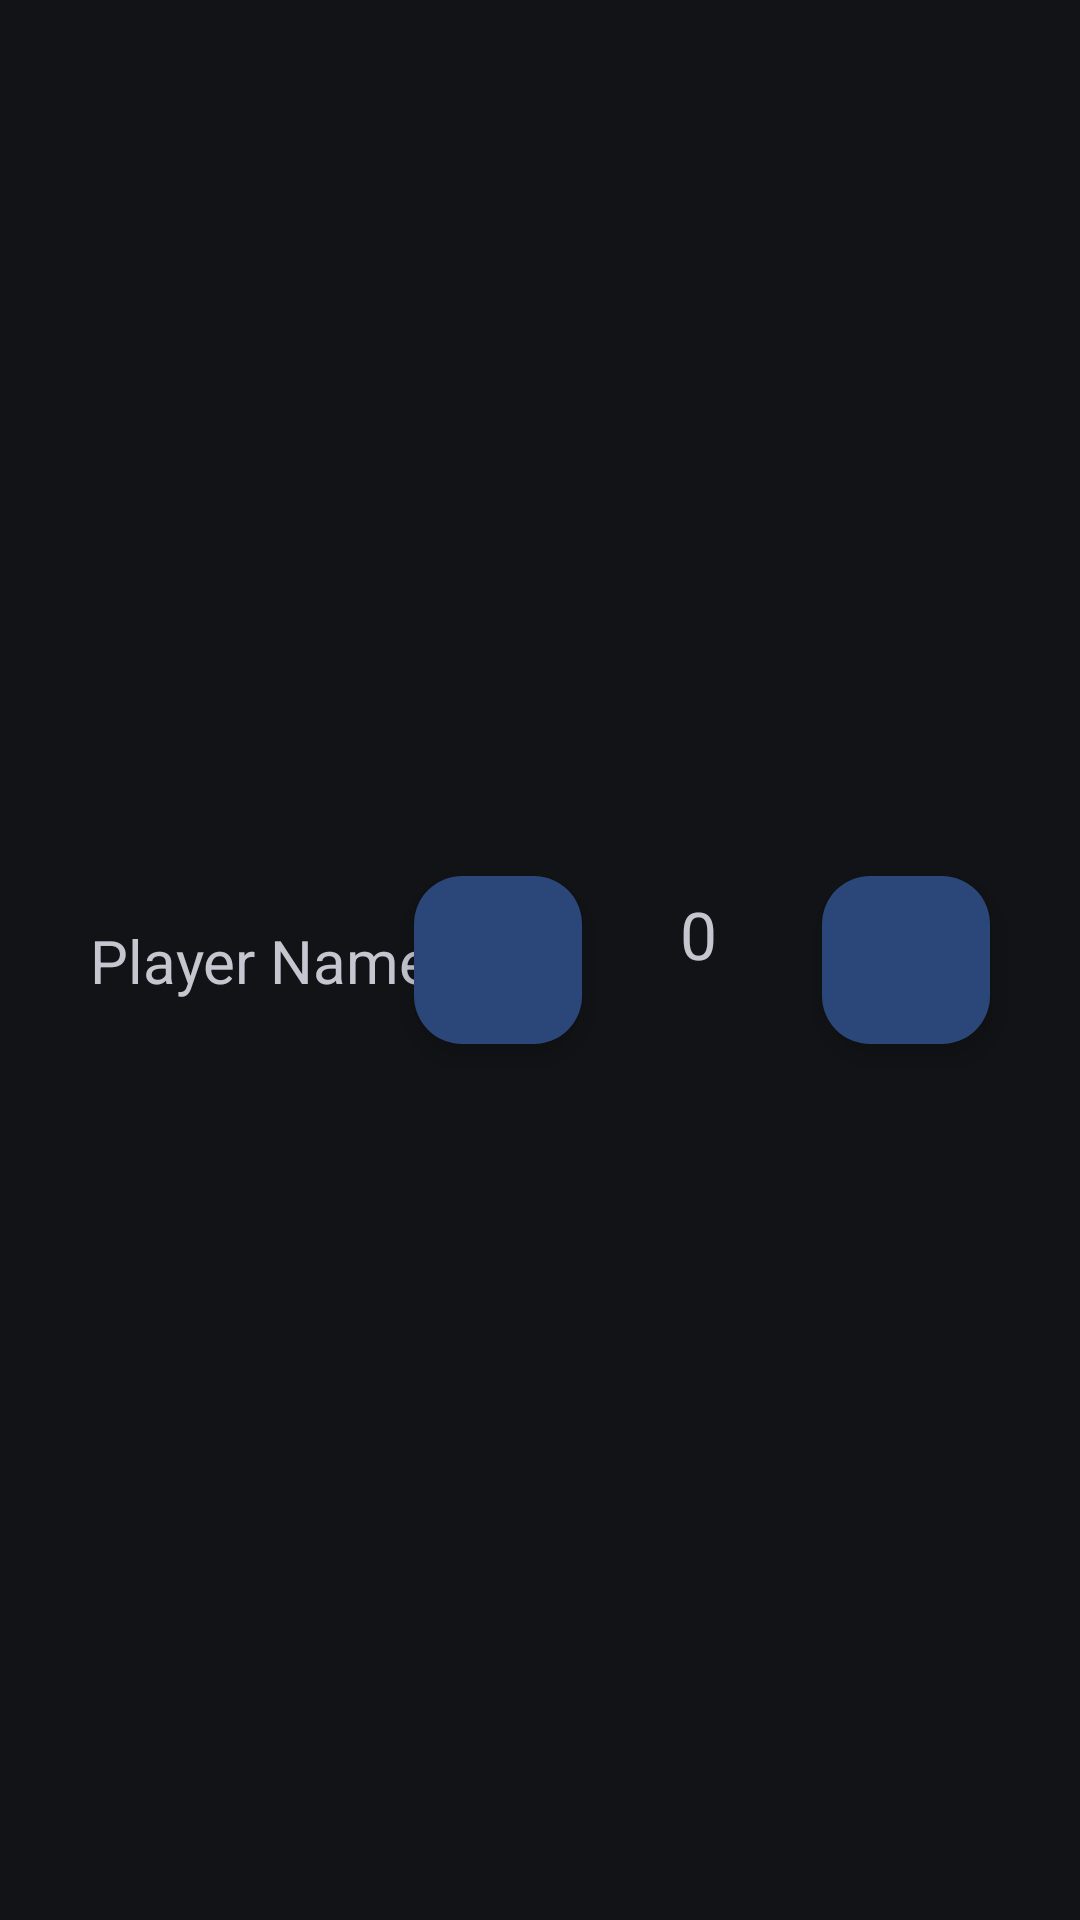

Reconstruct the res/layout file that produces this screen, plus the resources it refers to.
<!-- AndroidManifest.xml: application theme Theme.Material3.DynamicColors.Dark -->
<!-- res/layout/round_player_list_item.xml -->
<?xml version="1.0" encoding="utf-8"?>
<androidx.constraintlayout.widget.ConstraintLayout xmlns:android="http://schemas.android.com/apk/res/android"
    xmlns:app="http://schemas.android.com/apk/res-auto"
    xmlns:tools="http://schemas.android.com/tools"
    android:layout_width="match_parent"
    android:layout_height="wrap_content"
    android:backgroundTint="@color/white">

    <TextView
        android:id="@+id/tvRoundPlayer"
        android:layout_width="wrap_content"
        android:layout_height="wrap_content"
        android:layout_marginStart="30dp"
        android:layout_marginTop="20dp"
        android:layout_marginBottom="20dp"
        android:text="Player Name"
        android:textSize="20sp"
        app:layout_constraintBottom_toBottomOf="parent"
        app:layout_constraintStart_toStartOf="parent"
        app:layout_constraintTop_toTopOf="parent" />

    <TextView
        android:id="@+id/tvRoundPlayerScore"
        android:layout_width="wrap_content"
        android:layout_height="wrap_content"
        android:layout_marginEnd="35dp"
        android:text="0"
        android:textSize="22dp"
        app:layout_constraintBottom_toBottomOf="parent"
        app:layout_constraintEnd_toStartOf="@+id/btnScoreUp"
        app:layout_constraintTop_toTopOf="parent"
        app:layout_constraintVertical_bias="0.486" />

    <com.google.android.material.floatingactionbutton.FloatingActionButton
        android:id="@+id/btnScoreUp"
        android:layout_width="wrap_content"
        android:layout_height="wrap_content"
        android:layout_marginEnd="30dp"

        android:src="@drawable/add"
        app:fabSize="mini"
        app:layout_constraintBottom_toBottomOf="parent"
        app:layout_constraintEnd_toEndOf="parent"
        app:layout_constraintTop_toTopOf="parent" />

    <com.google.android.material.floatingactionbutton.FloatingActionButton
        android:id="@+id/btnScoreDown"
        android:layout_width="wrap_content"
        android:layout_height="wrap_content"
        android:layout_marginEnd="80dp"
        android:src="@drawable/remove"
        app:fabSize="mini"
        app:layout_constraintBottom_toBottomOf="parent"
        app:layout_constraintEnd_toStartOf="@+id/btnScoreUp"
        app:layout_constraintTop_toTopOf="parent" />

    <TextView
        android:id="@+id/tvRoundPlayerWholeScore"
        android:layout_width="wrap_content"
        android:layout_height="wrap_content"
        android:layout_marginStart="25dp"
        android:text="0"
        android:textSize="22sp"
        app:layout_constraintBottom_toBottomOf="parent"
        app:layout_constraintEnd_toStartOf="@+id/btnScoreDown"
        app:layout_constraintHorizontal_bias="0.0"
        app:layout_constraintStart_toEndOf="@+id/tvRoundPlayer"
        app:layout_constraintTop_toTopOf="parent" />
</androidx.constraintlayout.widget.ConstraintLayout>
<!-- resources referenced by this layout -->
<resources>

  <!-- not gathered from this repository: default colours our renderer supplied (Android Studio template values) -->
  <color name="white">#FFFFFFFF</color>
</resources>
